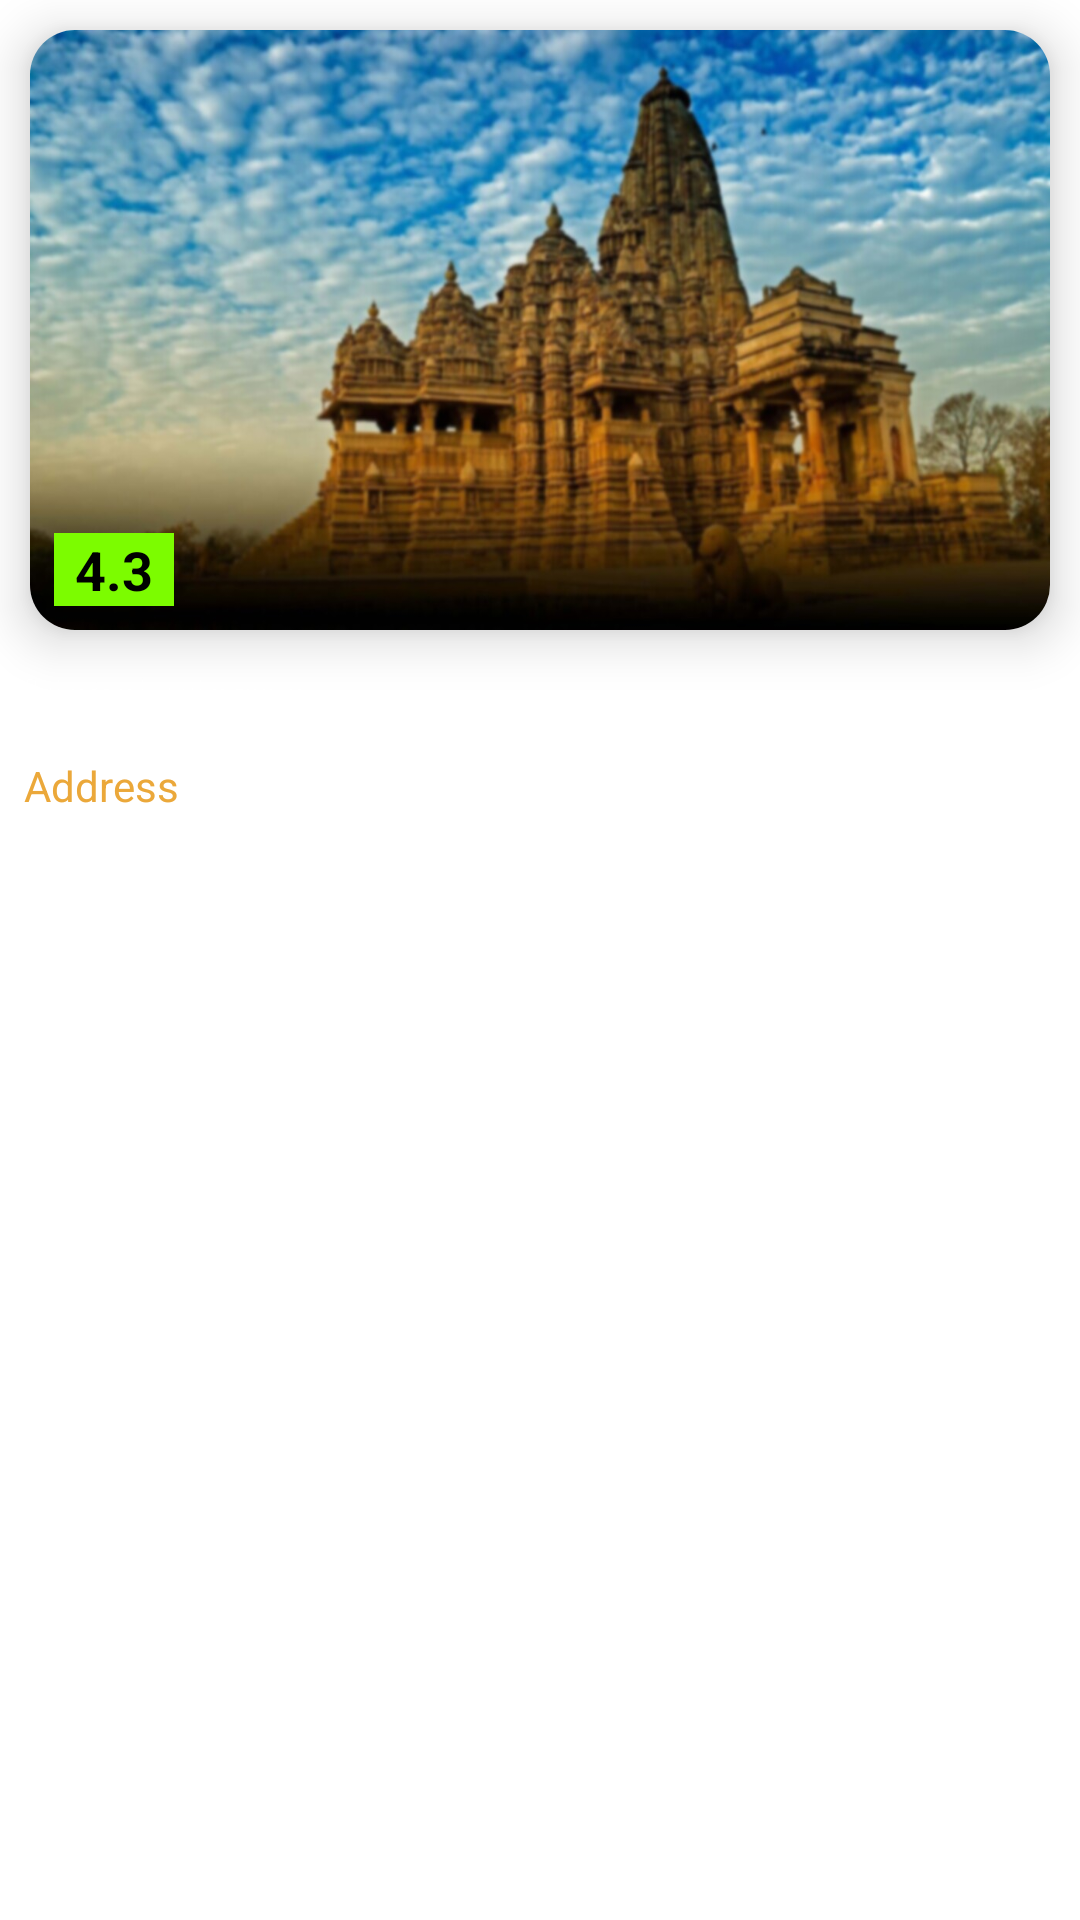

Android layout source for this screen:
<!-- AndroidManifest.xml: application theme splashScreenTheme -->
<!-- res/layout/single_wishlist.xml -->
<?xml version="1.0" encoding="utf-8"?>
<LinearLayout xmlns:android="http://schemas.android.com/apk/res/android"
    xmlns:app="http://schemas.android.com/apk/res-auto"
    android:orientation="vertical"
    android:layout_width="match_parent"
    android:layout_height="wrap_content"


    >


    <LinearLayout xmlns:android="http://schemas.android.com/apk/res/android"
        xmlns:app="http://schemas.android.com/apk/res-auto"
        android:orientation="vertical"
        android:layout_width="match_parent"
        android:layout_height="wrap_content"
        android:background="@color/mr_cast_progressbar_background_dark"
        android:layout_marginBottom="10dp"
        >

    <androidx.cardview.widget.CardView
        android:padding="10dp"
        android:layout_width="match_parent"
        android:layout_height="wrap_content"
        android:layout_margin="10dp"
        app:cardCornerRadius="15dp"
        app:cardElevation="10dp">
        <ImageView
            android:id="@+id/firstimage"
            android:layout_width="match_parent"
            android:layout_height="200dp"
            android:src="@drawable/lala"
            android:scaleType="fitXY"
            />

        <ImageView
            android:id="@+id/removeWishList"
            android:layout_width="30dp"
            android:layout_height="30dp"
            android:layout_marginStart="300dp"
            android:layout_marginTop="10dp"
            android:src="@drawable/cross"
            android:scaleType="fitXY"
            />



        <TextView
            android:id="@+id/rating"
            android:layout_gravity="bottom"
            android:layout_margin="8dp"
            android:layout_width="40dp"
            android:layout_height="wrap_content"
            android:text="4.3"
            android:textColor="@color/black"
            android:textStyle="bold"
            android:gravity="center"
            android:textSize="18sp"
            android:background="#7CFC00"
            />
    </androidx.cardview.widget.CardView>

    <TextView
        android:layout_marginStart="8dp"
        android:id="@+id/hotelname"
        android:layout_width="match_parent"
        android:layout_marginEnd="8dp"
        android:layout_height="wrap_content"
        android:text="Hotel Name"
        android:textColor="@color/white"
        android:textSize="18sp"
        android:textStyle="bold"/>
    <TextView
        android:id="@+id/hoteladdress"
        android:layout_width="wrap_content"
        android:layout_height="wrap_content"
        android:text="Address"
        android:layout_margin="8dp"
        android:textColor="#EBA83A"/>

    </LinearLayout>



</LinearLayout>
<!-- resources referenced by this layout -->
<resources>
  <color name="black">#FF000000</color>
  <color name="white">#FFFFFFFF</color>
  <!-- drawable lala: jpg bitmap (drawable, 132828 bytes) -->
  <style parent="Theme.MaterialComponents.DayNight.NoActionBar" name="splashScreenTheme">
  
          <item name="android:windowBackground">@drawable/splash_image</item>
  
          <item name="android:statusBarColor">#082032</item>
  
      </style>
  
      
  
  
  
      -
  <!-- drawable splash_image (drawable) -->
  <?xml version="1.0" encoding="utf-8"?>
  <layer-list xmlns:android="http://schemas.android.com/apk/res/android">
  
      <item android:drawable="@drawable/gradient"/>
      <item android:drawable="@drawable/ic_dlogo" android:gravity="center" />
  
  </layer-list>
  <!-- drawable gradient (drawable) -->
  <?xml version="1.0" encoding="utf-8"?>
  <shape xmlns:android="http://schemas.android.com/apk/res/android"
      android:shape="rectangle">
      <gradient
          android:startColor="#FA0000"
          android:endColor="#FF7B01"
          android:angle="90"/>
  </shape>
</resources>
